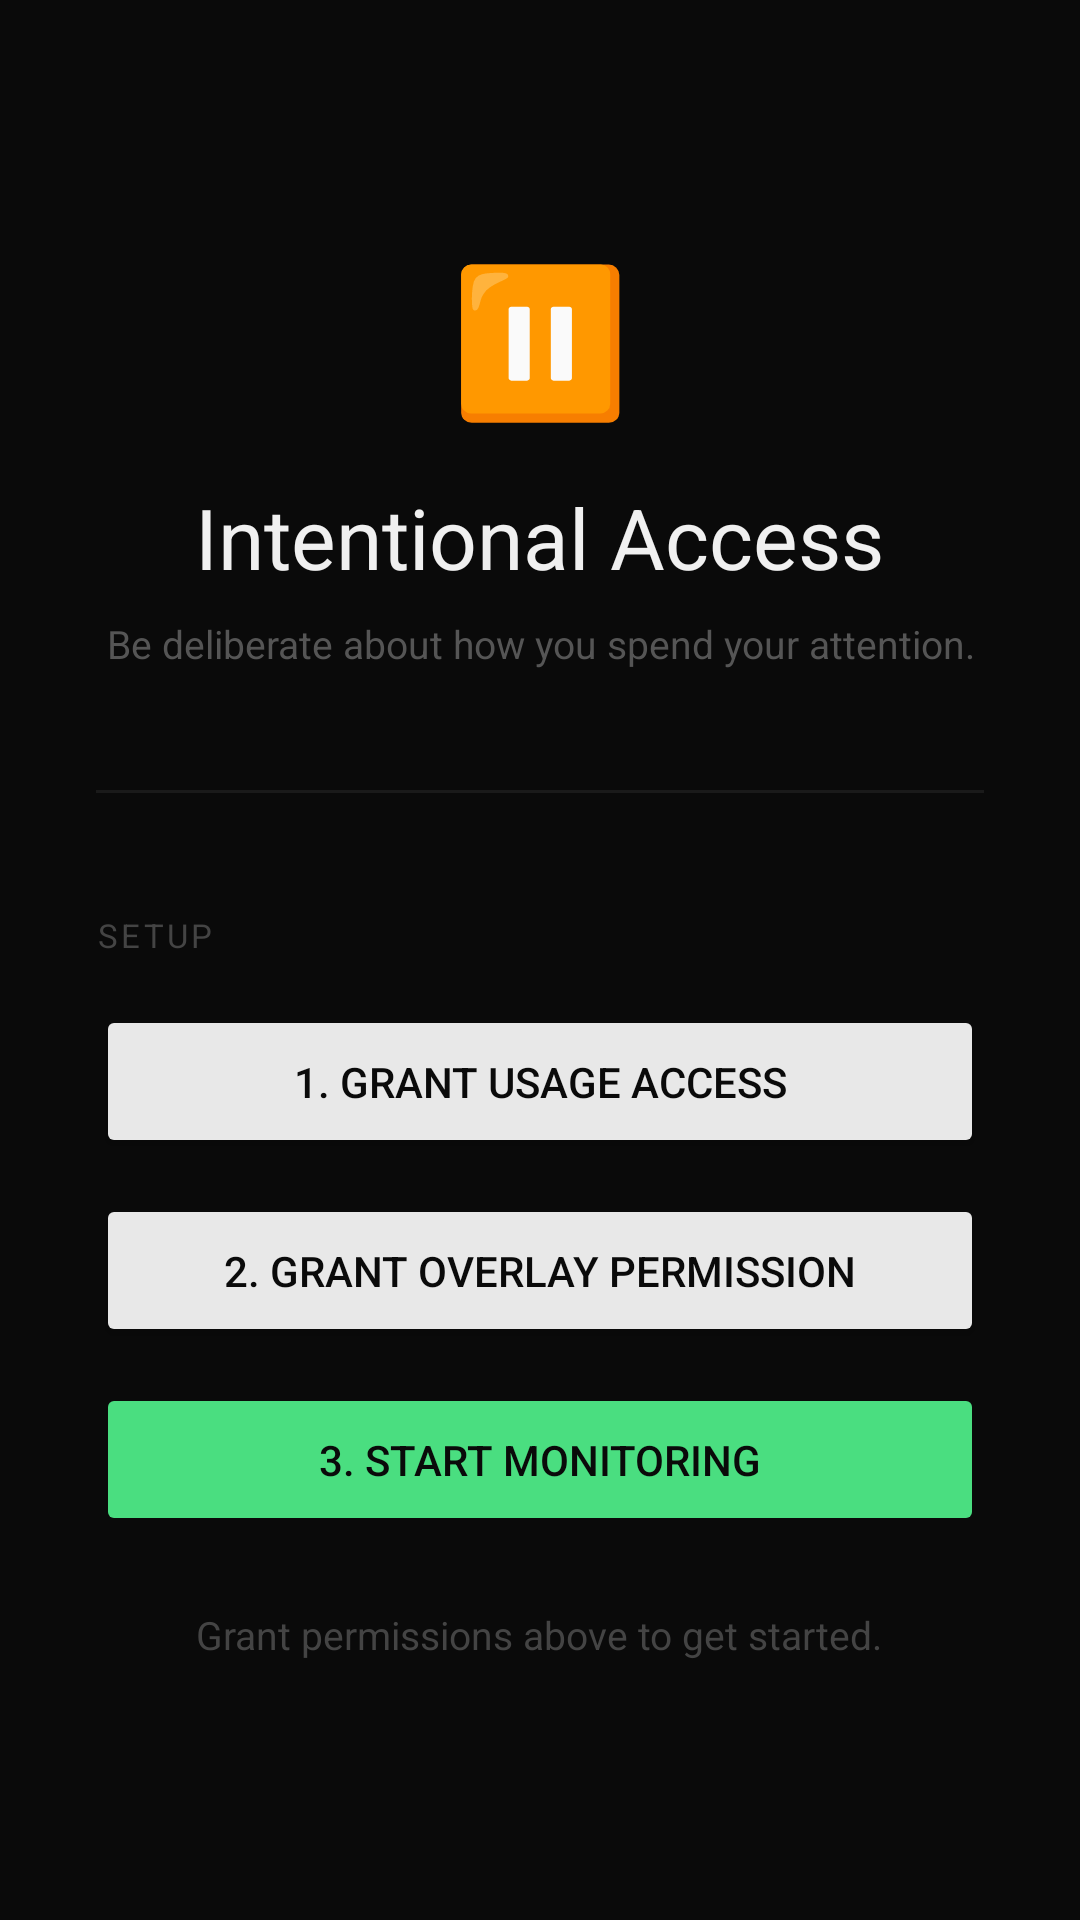

Produce the Android XML layout that renders to this screen, including the resource entries it uses.
<!-- AndroidManifest.xml: application theme Theme.IntentionalAccess -->
<!-- res/layout/activity_main.xml -->
<?xml version="1.0" encoding="utf-8"?>
<ScrollView xmlns:android="http://schemas.android.com/apk/res/android"
    android:layout_width="match_parent"
    android:layout_height="match_parent"
    android:background="#0A0A0A"
    android:fillViewport="true">

    <LinearLayout
        android:layout_width="match_parent"
        android:layout_height="wrap_content"
        android:orientation="vertical"
        android:padding="32dp"
        android:gravity="center_horizontal">

        <TextView
            android:layout_width="wrap_content"
            android:layout_height="wrap_content"
            android:layout_marginTop="48dp"
            android:text="⏸"
            android:textSize="48sp"/>

        <TextView
            android:layout_width="wrap_content"
            android:layout_height="wrap_content"
            android:layout_marginTop="16dp"
            android:text="Intentional Access"
            android:textColor="#F0F0F0"
            android:textSize="28sp"/>

        <TextView
            android:layout_width="wrap_content"
            android:layout_height="wrap_content"
            android:layout_marginTop="8dp"
            android:text="Be deliberate about how you spend your attention."
            android:textColor="#555555"
            android:textSize="13sp"
            android:gravity="center"/>

        <View
            android:layout_width="match_parent"
            android:layout_height="1dp"
            android:layout_marginTop="40dp"
            android:layout_marginBottom="40dp"
            android:background="#1A1A1A"/>

        <TextView
            android:layout_width="match_parent"
            android:layout_height="wrap_content"
            android:text="SETUP"
            android:textColor="#444444"
            android:textSize="11sp"
            android:letterSpacing="0.1"
            android:textAllCaps="true"
            android:layout_marginBottom="16dp"/>

        <Button
            android:id="@+id/permissionButton"
            android:layout_width="match_parent"
            android:layout_height="wrap_content"
            android:text="1. Grant Usage Access"
            android:textColor="#0A0A0A"
            android:backgroundTint="#E8E8E8"
            android:padding="16dp"
            android:layout_marginBottom="12dp"/>

        <Button
            android:id="@+id/overlayButton"
            android:layout_width="match_parent"
            android:layout_height="wrap_content"
            android:text="2. Grant Overlay Permission"
            android:textColor="#0A0A0A"
            android:backgroundTint="#E8E8E8"
            android:padding="16dp"
            android:layout_marginBottom="12dp"/>

        <Button
            android:id="@+id/startButton"
            android:layout_width="match_parent"
            android:layout_height="wrap_content"
            android:text="3. Start Monitoring"
            android:textColor="#0A0A0A"
            android:backgroundTint="#4ADE80"
            android:padding="16dp"
            android:enabled="false"
            android:layout_marginBottom="24dp"/>

        <TextView
            android:id="@+id/statusText"
            android:layout_width="wrap_content"
            android:layout_height="wrap_content"
            android:text="Grant permissions above to get started."
            android:textColor="#444444"
            android:textSize="13sp"
            android:gravity="center"/>

    </LinearLayout>
</ScrollView>
<!-- resources referenced by this layout -->
<resources>
  <style name="Theme.IntentionalAccess" parent="Base.Theme.IntentionalAccess" />
  <style name="Base.Theme.IntentionalAccess" parent="Theme.Material3.DayNight.NoActionBar">
          
          
      </style>
</resources>
